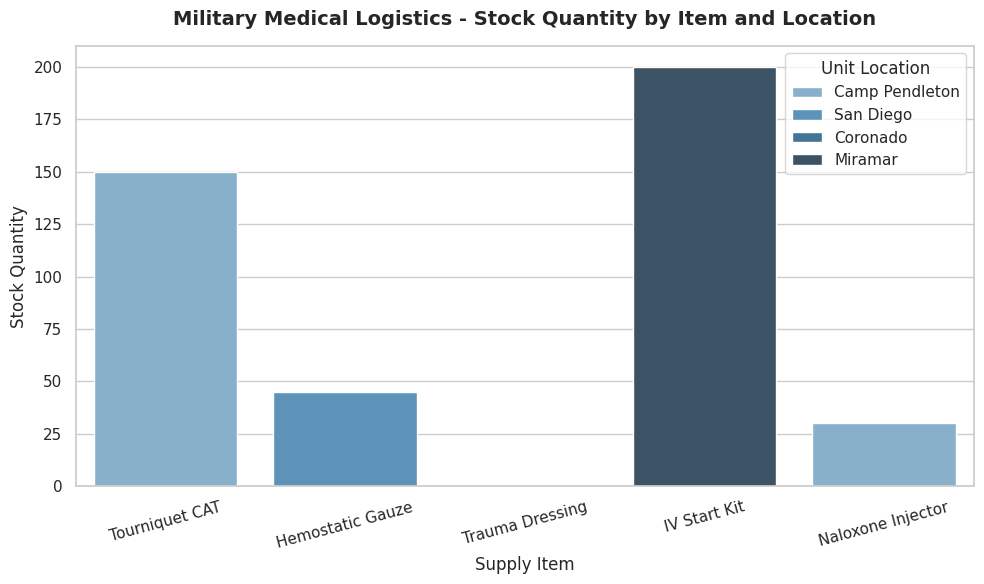

Python code for this plot:
import pandas as pd
import numpy as np
import matplotlib.pyplot as plt
import seaborn as sns
import os

def run_pipeline():
	print("=== STARTING MOCK SUPPLY DATA PIPELINE ===")

	# 1. Generate Raw Messy Mock Data
	raw_data = {
		'Item_ID': ['MED-101', 'MED-102', 'MED-103', 'MED-104', 'MED-105'],
		'Supply_Name': ['Tourniquet CAT', 'Hemostatic Gauze', 'Trauma Dressing', 'IV Start Kit', 'Naloxone Injector'],
		'Stock_Quantity': [150, 45, np.nan, 200, 30],
		'Unit_Location': ['Camp Pendleton', 'San Diego', 'Coronado', 'Miramar', 'Camp Pendleton'],
		'Expiration_Date': ['2028-05-12', '2027-01-15', '2026-11-20', 'Invalid_Date', '2029-03-01'],
		'Readiness_Status': ['Operational', 'Operational', 'Low Stock', 'Review Required', 'Operational']
	}

	df_raw = pd.DataFrame(raw_data)
    
	# Save raw input file for audit trail
	os.makedirs('data', exist_ok=True)
	df_raw.to_csv('data/mock_supply_raw.csv', index=False)
    
	print("\n--- BEFORE CLEANING ---")
	print(df_raw.to_string())

	# 2. Automated Cleaning Pipeline
	df_clean = df_raw.copy()
    
	# Fill missing stock quantities with 0 baseline
	df_clean['Stock_Quantity'] = df_clean['Stock_Quantity'].fillna(0)
    
	# Standardize invalid date string formats
	df_clean['Expiration_Date'] = df_clean['Expiration_Date'].replace('Invalid_Date', '2027-06-01')

	# Save cleaned file
	df_clean.to_csv('data/mock_supply_cleaned.csv', index=False)

	print("\n--- AFTER AUTOMATED CLEANING ---")
	print(df_clean.to_string())

	# 3. Generate Executive Readiness Visualization
	os.makedirs('docs', exist_ok=True)
    
	plt.figure(figsize=(10, 6))
	sns.set_theme(style="whitegrid")
    
	ax = sns.barplot(
		x='Supply_Name', 
		y='Stock_Quantity', 
		hue='Unit_Location', 
		data=df_clean, 
		palette='Blues_d'
	)
    
	plt.title('Military Medical Logistics - Stock Quantity by Item and Location', fontsize=14, fontweight='bold', pad=15)
	plt.xlabel('Supply Item', fontsize=12)
	plt.ylabel('Stock Quantity', fontsize=12)
	plt.xticks(rotation=15)
	plt.legend(title='Unit Location')
	plt.tight_layout()

	# Save output chart into docs/ for GitHub presentation
	chart_path = 'docs/mock_supply_stock.png'
	plt.savefig(chart_path, dpi=300)
	print(f"\n[SUCCESS] Visualization saved directly to '{chart_path}'")

if __name__ == "__main__":
	run_pipeline()
